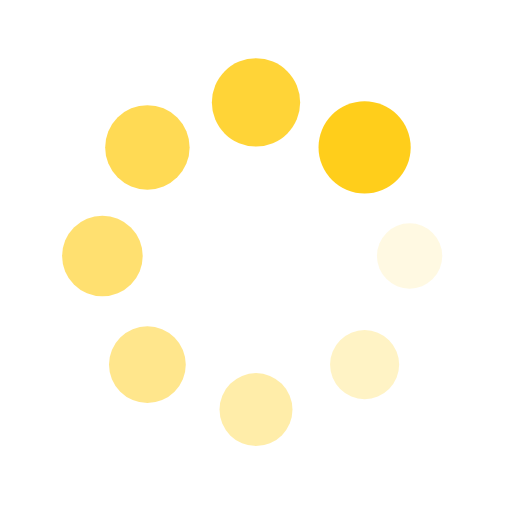
t = 0.00 s
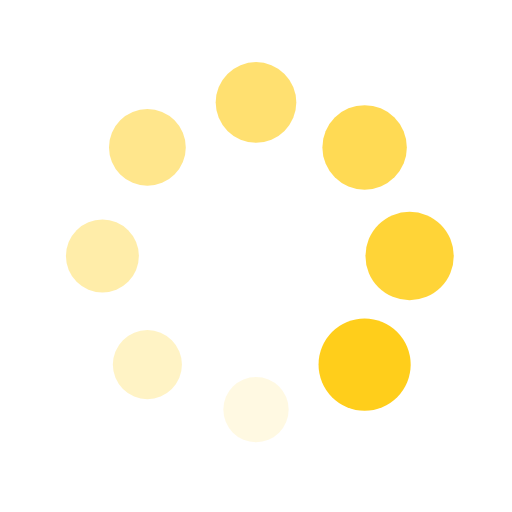
t = 0.25 s
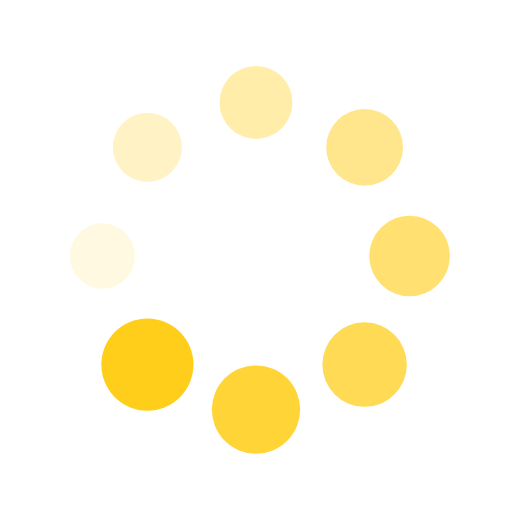
t = 0.50 s
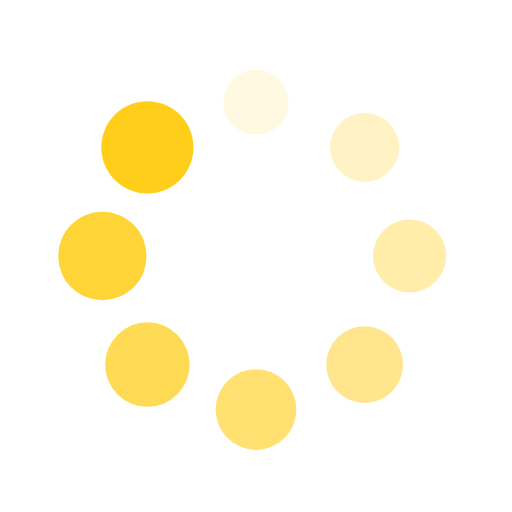
t = 0.75 s

The animated SVG that drew these frames (rendered in a browser with its animation timeline set to each time). Animation: 16 SMIL elements (animate=8,animateTransform=8); one cycle of 1.00 s, repeats indefinitely.

<?xml version="1.0" encoding="utf-8"?>
<svg xmlns="http://www.w3.org/2000/svg" xmlns:xlink="http://www.w3.org/1999/xlink" style="margin: auto; background: none; display: block; shape-rendering: auto;" width="200px" height="200px" viewBox="0 0 100 100" preserveAspectRatio="xMidYMid">
<g transform="translate(80,50)">
<g transform="rotate(0)">
<circle cx="0" cy="0" r="6" fill="#ffce1b" fill-opacity="1">
  <animateTransform attributeName="transform" type="scale" begin="-0.875s" values="1.5 1.5;1 1" keyTimes="0;1" dur="1s" repeatCount="indefinite"></animateTransform>
  <animate attributeName="fill-opacity" keyTimes="0;1" dur="1s" repeatCount="indefinite" values="1;0" begin="-0.875s"></animate>
</circle>
</g>
</g><g transform="translate(71.21320343559643,71.21320343559643)">
<g transform="rotate(45)">
<circle cx="0" cy="0" r="6" fill="#ffce1b" fill-opacity="0.875">
  <animateTransform attributeName="transform" type="scale" begin="-0.75s" values="1.5 1.5;1 1" keyTimes="0;1" dur="1s" repeatCount="indefinite"></animateTransform>
  <animate attributeName="fill-opacity" keyTimes="0;1" dur="1s" repeatCount="indefinite" values="1;0" begin="-0.75s"></animate>
</circle>
</g>
</g><g transform="translate(50,80)">
<g transform="rotate(90)">
<circle cx="0" cy="0" r="6" fill="#ffce1b" fill-opacity="0.75">
  <animateTransform attributeName="transform" type="scale" begin="-0.625s" values="1.5 1.5;1 1" keyTimes="0;1" dur="1s" repeatCount="indefinite"></animateTransform>
  <animate attributeName="fill-opacity" keyTimes="0;1" dur="1s" repeatCount="indefinite" values="1;0" begin="-0.625s"></animate>
</circle>
</g>
</g><g transform="translate(28.786796564403577,71.21320343559643)">
<g transform="rotate(135)">
<circle cx="0" cy="0" r="6" fill="#ffce1b" fill-opacity="0.625">
  <animateTransform attributeName="transform" type="scale" begin="-0.5s" values="1.5 1.5;1 1" keyTimes="0;1" dur="1s" repeatCount="indefinite"></animateTransform>
  <animate attributeName="fill-opacity" keyTimes="0;1" dur="1s" repeatCount="indefinite" values="1;0" begin="-0.5s"></animate>
</circle>
</g>
</g><g transform="translate(20,50.00000000000001)">
<g transform="rotate(180)">
<circle cx="0" cy="0" r="6" fill="#ffce1b" fill-opacity="0.5">
  <animateTransform attributeName="transform" type="scale" begin="-0.375s" values="1.5 1.5;1 1" keyTimes="0;1" dur="1s" repeatCount="indefinite"></animateTransform>
  <animate attributeName="fill-opacity" keyTimes="0;1" dur="1s" repeatCount="indefinite" values="1;0" begin="-0.375s"></animate>
</circle>
</g>
</g><g transform="translate(28.78679656440357,28.786796564403577)">
<g transform="rotate(225)">
<circle cx="0" cy="0" r="6" fill="#ffce1b" fill-opacity="0.375">
  <animateTransform attributeName="transform" type="scale" begin="-0.25s" values="1.5 1.5;1 1" keyTimes="0;1" dur="1s" repeatCount="indefinite"></animateTransform>
  <animate attributeName="fill-opacity" keyTimes="0;1" dur="1s" repeatCount="indefinite" values="1;0" begin="-0.25s"></animate>
</circle>
</g>
</g><g transform="translate(49.99999999999999,20)">
<g transform="rotate(270)">
<circle cx="0" cy="0" r="6" fill="#ffce1b" fill-opacity="0.25">
  <animateTransform attributeName="transform" type="scale" begin="-0.125s" values="1.5 1.5;1 1" keyTimes="0;1" dur="1s" repeatCount="indefinite"></animateTransform>
  <animate attributeName="fill-opacity" keyTimes="0;1" dur="1s" repeatCount="indefinite" values="1;0" begin="-0.125s"></animate>
</circle>
</g>
</g><g transform="translate(71.21320343559643,28.78679656440357)">
<g transform="rotate(315)">
<circle cx="0" cy="0" r="6" fill="#ffce1b" fill-opacity="0.125">
  <animateTransform attributeName="transform" type="scale" begin="0s" values="1.5 1.5;1 1" keyTimes="0;1" dur="1s" repeatCount="indefinite"></animateTransform>
  <animate attributeName="fill-opacity" keyTimes="0;1" dur="1s" repeatCount="indefinite" values="1;0" begin="0s"></animate>
</circle>
</g>
</g>
<!-- [ldio] generated by https://loading.io/ --></svg>
